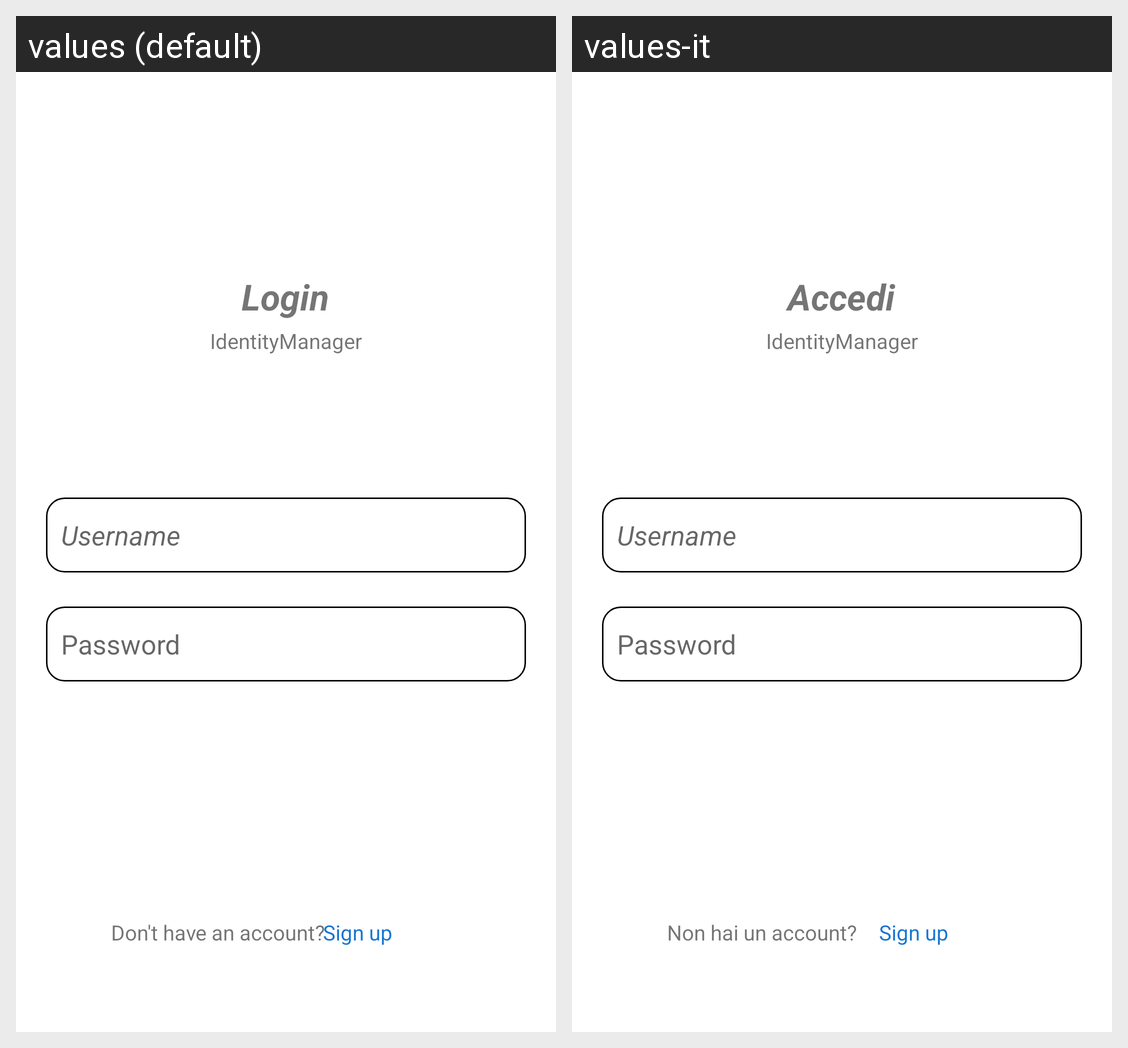

Strings drawn on this Android screen and how each of the app's shown locales translates them:
Android screen res/layout/activity_login.xml rendered under 2 locales, left to right: values (default), values-it. Device: Nexus 5 (rendered at 1080×1920; each locale shown at half size, 540×960, under a caption strip naming it); theme Theme.IdentityManager.
Strings drawn on this screen, with the default value and each locale's value (text and hints the layout hard-codes, and strings that could not be matched under every locale, appear in the picture but are not listed):

login
  values: Login
  values-it: Accedi

app_name
  values: IdentityManager
  values-it: IdentityManager

dont_have_account
  values: Don't have an account?
  values-it: Non hai un account?
